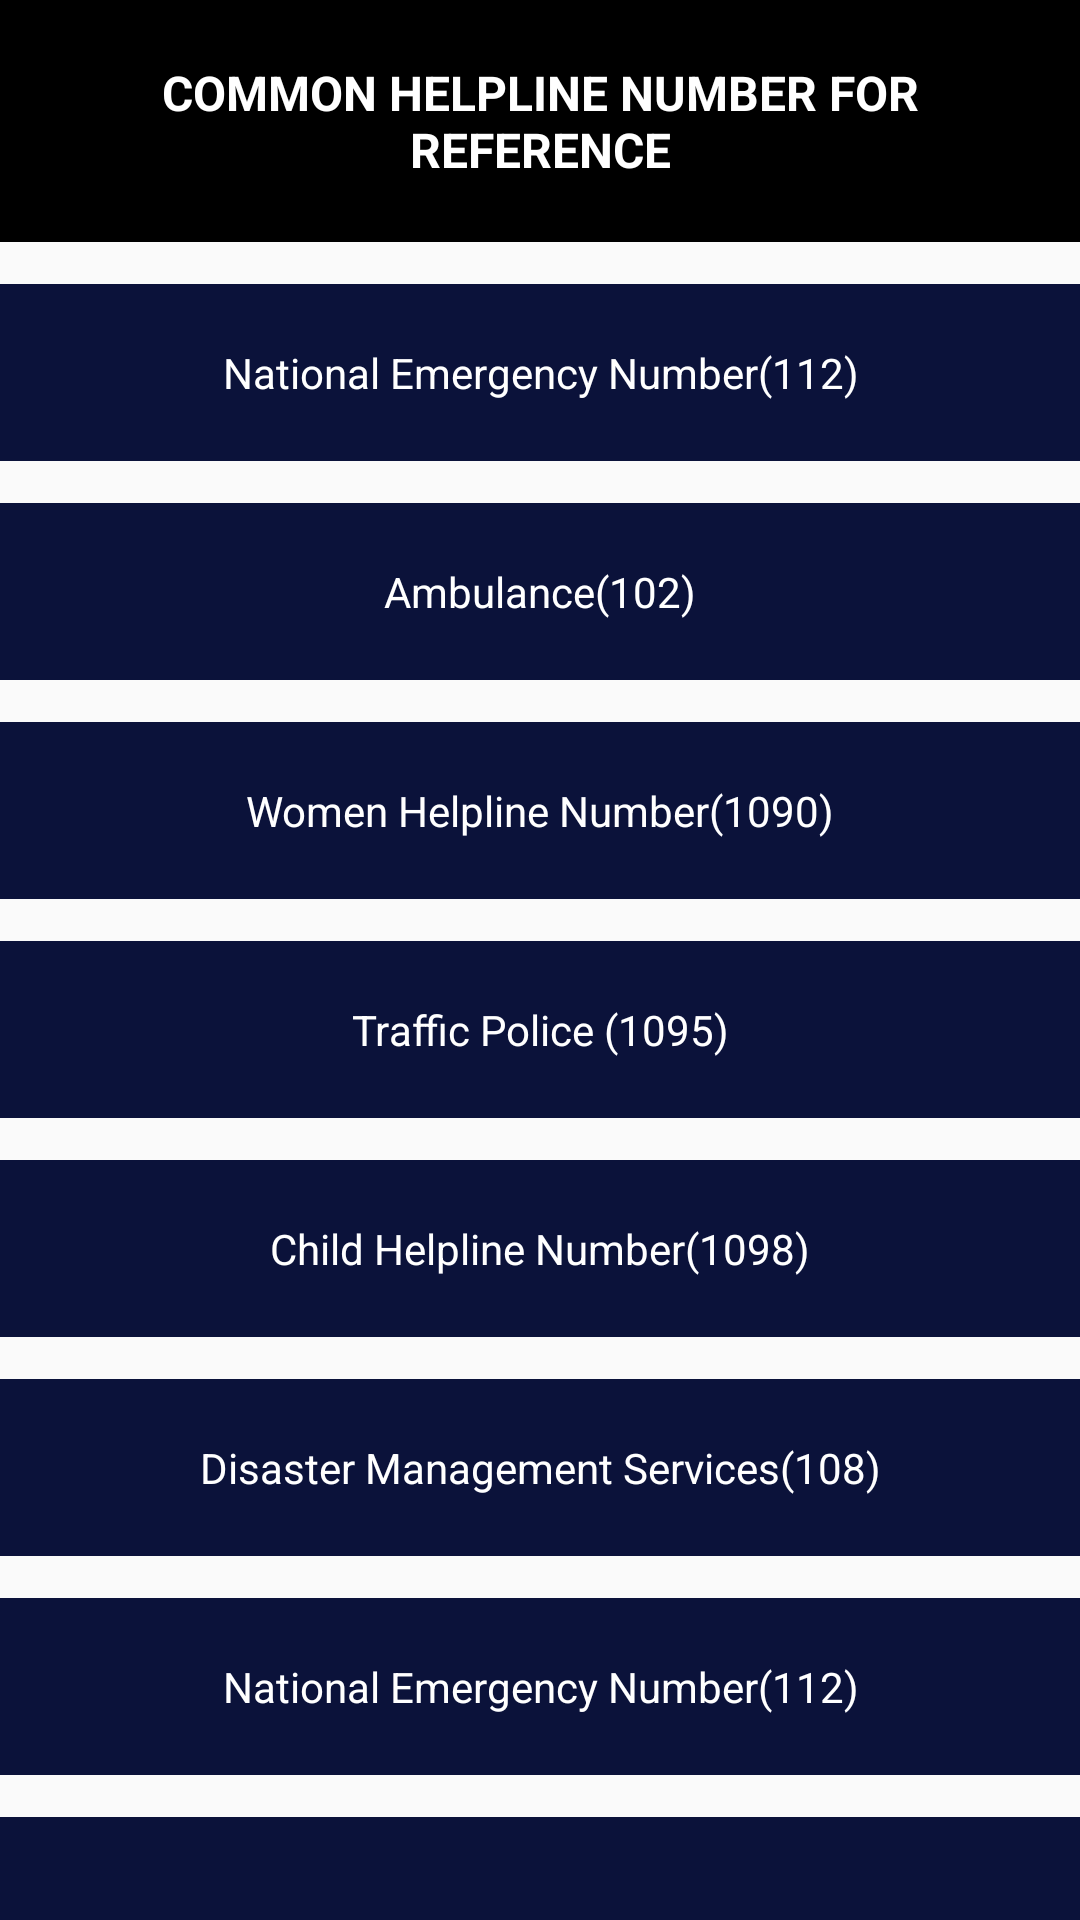

Write the Android layout XML for this screen, with the resource values it uses.
<!-- AndroidManifest.xml: application theme AppTheme -->
<!-- res/layout/activity_helpline_numbers.xml -->
<?xml version="1.0" encoding="utf-8"?>
<LinearLayout xmlns:android="http://schemas.android.com/apk/res/android"
    xmlns:tools="http://schemas.android.com/tools"
    android:layout_width="match_parent"
    android:layout_height="match_parent"
    tools:context=".HelplineNumbers"
    android:background="#00000"
    android:orientation="vertical">

    <TextView
        android:layout_width="match_parent"
        android:layout_height="wrap_content"
        android:background="#000000"
        android:padding="20sp"
        android:text="Common Helpline Number for Reference"
        android:textAlignment="center"
        android:textAllCaps="true"
        android:textColor="#ffffff"
        android:textSize="16sp"
        android:textStyle="bold" />

    <TextView
        android:layout_width="match_parent"
        android:layout_height="wrap_content"
        android:layout_marginTop="14dp"
        android:background="@color/colorPrimary"
        android:padding="20sp"
        android:text="National Emergency Number(112)"
        android:textAlignment="center"
        android:textColor="#ffffff" />

    <TextView
        android:layout_width="match_parent"
        android:layout_height="wrap_content"
        android:layout_marginTop="14dp"
        android:background="@color/colorPrimary"
        android:padding="20sp"
        android:text="Ambulance(102)"
        android:textAlignment="center"
        android:textColor="#ffffff" />

    <TextView
        android:layout_width="match_parent"
        android:layout_height="wrap_content"
        android:layout_marginTop="14dp"
        android:background="@color/colorPrimary"
        android:padding="20sp"
        android:text="Women Helpline Number(1090)"
        android:textAlignment="center"
        android:textColor="#ffffff" />

    <TextView
        android:layout_width="match_parent"
        android:layout_height="wrap_content"
        android:layout_marginTop="14dp"
        android:background="@color/colorPrimary"
        android:padding="20sp"
        android:text="Traffic Police (1095)"
        android:textAlignment="center"
        android:textColor="#ffffff" />

    <TextView
        android:layout_width="match_parent"
        android:layout_height="wrap_content"
        android:layout_marginTop="14dp"
        android:background="@color/colorPrimary"
        android:padding="20sp"
        android:text="Child Helpline Number(1098)"
        android:textAlignment="center"
        android:textColor="#ffffff" />

    <TextView
        android:layout_width="match_parent"
        android:layout_height="wrap_content"
        android:layout_marginTop="14dp"
        android:background="@color/colorPrimary"
        android:padding="20sp"
        android:text="Disaster Management Services(108)"
        android:textAlignment="center"
        android:textColor="#ffffff" />

    <TextView
        android:layout_width="match_parent"
        android:layout_height="wrap_content"
        android:layout_marginTop="14dp"
        android:background="@color/colorPrimary"
        android:padding="20sp"
        android:text="National Emergency Number(112)"
        android:textAlignment="center"
        android:textColor="#ffffff" />

    <TextView
        android:layout_width="match_parent"
        android:layout_height="wrap_content"
        android:layout_marginTop="14dp"
        android:background="@color/colorPrimary"
        android:padding="20sp"
        android:text="Police (100)"
        android:textAlignment="center"
        android:textColor="#ffffff" />

    <TextView
        android:layout_width="match_parent"
        android:layout_height="wrap_content"
        android:layout_marginTop="14dp"
        android:background="@color/colorPrimary"
        android:padding="20sp"
        android:text="Fire (101)"
        android:textAlignment="center"
        android:textColor="#ffffff" />
</LinearLayout>
<!-- resources referenced by this layout -->
<resources>
  <color name="colorPrimary">#0B123A</color>
  <style name="AppTheme" parent="Theme.AppCompat.Light.DarkActionBar">
          
          <item name="colorPrimary">@color/colorPrimary</item>
          <item name="colorPrimaryDark">@color/colorPrimaryDark</item>
          <item name="colorAccent">@color/colorAccent</item>
      </style>
  <color name="colorPrimaryDark">#091431</color>
  <color name="colorAccent">#FAF4F6</color>
</resources>
